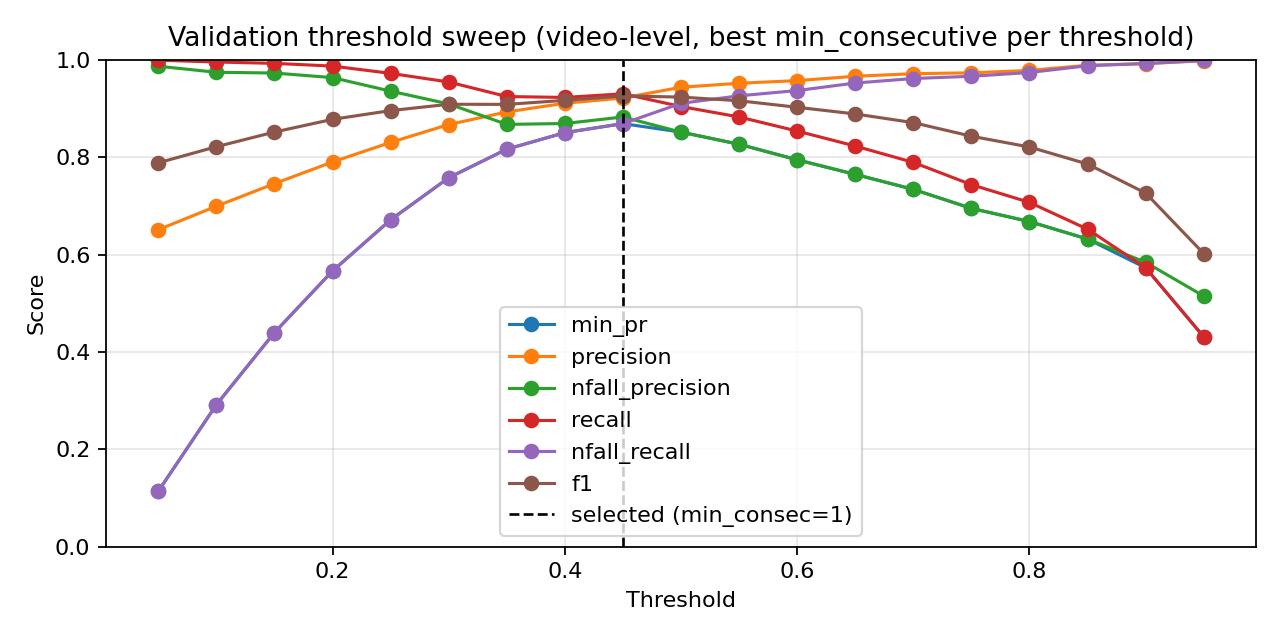

The data file committed next to this chart (first rows):
threshold, min_consecutive, eval_level, precision, nfall_precision, recall, nfall_recall, min_pr, f1, accuracy
0.05, 1, video, 0.6364, 0.973, 0.9991, 0.05556, 0.05556, 0.7775, 0.6436
0.05, 3, video, 0.6429, 0.9815, 0.9991, 0.08179, 0.08179, 0.7823, 0.6535
0.05, 5, video, 0.6511, 0.9867, 0.9991, 0.1142, 0.1142, 0.7884, 0.6657
0.1, 1, video, 0.673, 0.9846, 0.9981, 0.1975, 0.1975, 0.8039, 0.6965
0.1, 3, video, 0.6864, 0.9756, 0.9963, 0.2469, 0.2469, 0.8128, 0.714
0.1, 5, video, 0.6992, 0.9742, 0.9953, 0.2917, 0.2917, 0.8214, 0.7302
0.15, 1, video, 0.7092, 0.9813, 0.9963, 0.3241, 0.3241, 0.8285, 0.743
0.15, 3, video, 0.7338, 0.9812, 0.9953, 0.4028, 0.4028, 0.8448, 0.7721
0.15, 5, video, 0.7456, 0.9727, 0.9925, 0.4398, 0.4398, 0.8515, 0.7843
0.2, 1, video, 0.7534, 0.9803, 0.9944, 0.4614, 0.4614, 0.8573, 0.7936
0.2, 3, video, 0.7753, 0.9742, 0.9916, 0.5247, 0.5247, 0.8702, 0.8157
0.2, 5, video, 0.7901, 0.9633, 0.9869, 0.5664, 0.5664, 0.8776, 0.8285
0.25, 1, video, 0.7937, 0.9738, 0.9907, 0.5741, 0.5741, 0.8813, 0.8337
0.25, 3, video, 0.8141, 0.9713, 0.9888, 0.6265, 0.6265, 0.893, 0.8523
0.25, 5, video, 0.8303, 0.9355, 0.972, 0.6713, 0.6713, 0.8956, 0.8587
0.3, 1, video, 0.8293, 0.9599, 0.9832, 0.6651, 0.6651, 0.8997, 0.8634
0.3, 3, video, 0.8503, 0.9566, 0.9804, 0.7145, 0.7145, 0.9107, 0.8802
0.3, 5, video, 0.8669, 0.9093, 0.9543, 0.7577, 0.7577, 0.9085, 0.8802
0.35, 1, video, 0.8598, 0.954, 0.9785, 0.7361, 0.7361, 0.9154, 0.8872
0.35, 3, video, 0.879, 0.9267, 0.9627, 0.7809, 0.7809, 0.919, 0.8942
0.35, 5, video, 0.8928, 0.8672, 0.9244, 0.8164, 0.8164, 0.9083, 0.8837
0.4, 1, video, 0.893, 0.9211, 0.958, 0.8102, 0.8102, 0.9244, 0.9023
0.4, 3, video, 0.9107, 0.8691, 0.9226, 0.8503, 0.8503, 0.9166, 0.8953
0.4, 5, video, 0.9277, 0.7956, 0.8619, 0.8889, 0.7956, 0.8936, 0.8721
0.45, 1, video, 0.9214, 0.8824, 0.93, 0.8688, 0.8688, 0.9257, 0.907
0.45, 3, video, 0.9384, 0.8219, 0.8815, 0.9043, 0.8219, 0.9091, 0.8901
0.45, 5, video, 0.9495, 0.7441, 0.8069, 0.929, 0.7441, 0.8724, 0.8529
0.5, 1, video, 0.9435, 0.8514, 0.9039, 0.9105, 0.8514, 0.9233, 0.9064
0.5, 3, video, 0.9479, 0.7858, 0.8479, 0.9228, 0.7858, 0.8951, 0.8762
0.5, 5, video, 0.9571, 0.6955, 0.75, 0.9444, 0.6955, 0.841, 0.8233
0.55, 1, video, 0.9517, 0.8264, 0.8825, 0.9259, 0.8264, 0.9158, 0.8988
0.55, 3, video, 0.9614, 0.7531, 0.8125, 0.946, 0.7531, 0.8807, 0.8628
0.55, 5, video, 0.9646, 0.6674, 0.7118, 0.9568, 0.6674, 0.8191, 0.8041
0.6, 1, video, 0.9571, 0.7945, 0.8535, 0.9367, 0.7945, 0.9024, 0.8849
0.6, 3, video, 0.9657, 0.7314, 0.7882, 0.9537, 0.7314, 0.868, 0.8506
0.6, 5, video, 0.9701, 0.6355, 0.6651, 0.966, 0.6355, 0.7892, 0.7785
0.65, 1, video, 0.966, 0.7646, 0.8228, 0.9522, 0.7646, 0.8887, 0.8715
0.65, 3, video, 0.9706, 0.6903, 0.7388, 0.963, 0.6903, 0.839, 0.8233
0.65, 5, video, 0.9721, 0.6048, 0.6166, 0.9707, 0.6048, 0.7546, 0.75
0.7, 1, video, 0.9713, 0.7338, 0.7892, 0.9614, 0.7338, 0.8708, 0.8541
0.7, 3, video, 0.9739, 0.6583, 0.6959, 0.9691, 0.6583, 0.8118, 0.7988
0.7, 5, video, 0.9757, 0.5739, 0.5616, 0.9769, 0.5616, 0.7128, 0.718
0.75, 1, video, 0.9731, 0.6948, 0.7435, 0.966, 0.6948, 0.8429, 0.8273
0.75, 3, video, 0.9816, 0.6275, 0.6483, 0.9799, 0.6275, 0.7809, 0.7733
0.75, 5, video, 0.9874, 0.5497, 0.5103, 0.9892, 0.5103, 0.6728, 0.6907
0.8, 1, video, 0.9781, 0.6677, 0.7071, 0.9738, 0.6677, 0.8208, 0.8076
0.8, 3, video, 0.9862, 0.5989, 0.6007, 0.9861, 0.5989, 0.7467, 0.7459
0.8, 5, video, 0.9899, 0.524, 0.4552, 0.9923, 0.4552, 0.6236, 0.6576
0.85, 1, video, 0.9887, 0.6318, 0.6521, 0.9877, 0.6318, 0.7858, 0.7785
0.85, 3, video, 0.9912, 0.5596, 0.528, 0.9923, 0.528, 0.689, 0.7029
0.85, 5, video, 0.9887, 0.5027, 0.4067, 0.9923, 0.4067, 0.5763, 0.6273
0.9, 1, video, 0.9919, 0.584, 0.5728, 0.9923, 0.5728, 0.7262, 0.7308
0.9, 3, video, 0.9938, 0.521, 0.4468, 0.9954, 0.4468, 0.6165, 0.6535
0.9, 5, video, 0.9946, 0.4775, 0.3405, 0.9969, 0.3405, 0.5073, 0.5878
0.95, 1, video, 0.9978, 0.5147, 0.431, 0.9985, 0.431, 0.602, 0.6448
0.95, 3, video, 0.9971, 0.4699, 0.319, 0.9985, 0.319, 0.4834, 0.575
0.95, 5, video, 1.0, 0.4432, 0.2407, 1.0, 0.2407, 0.388, 0.5267
